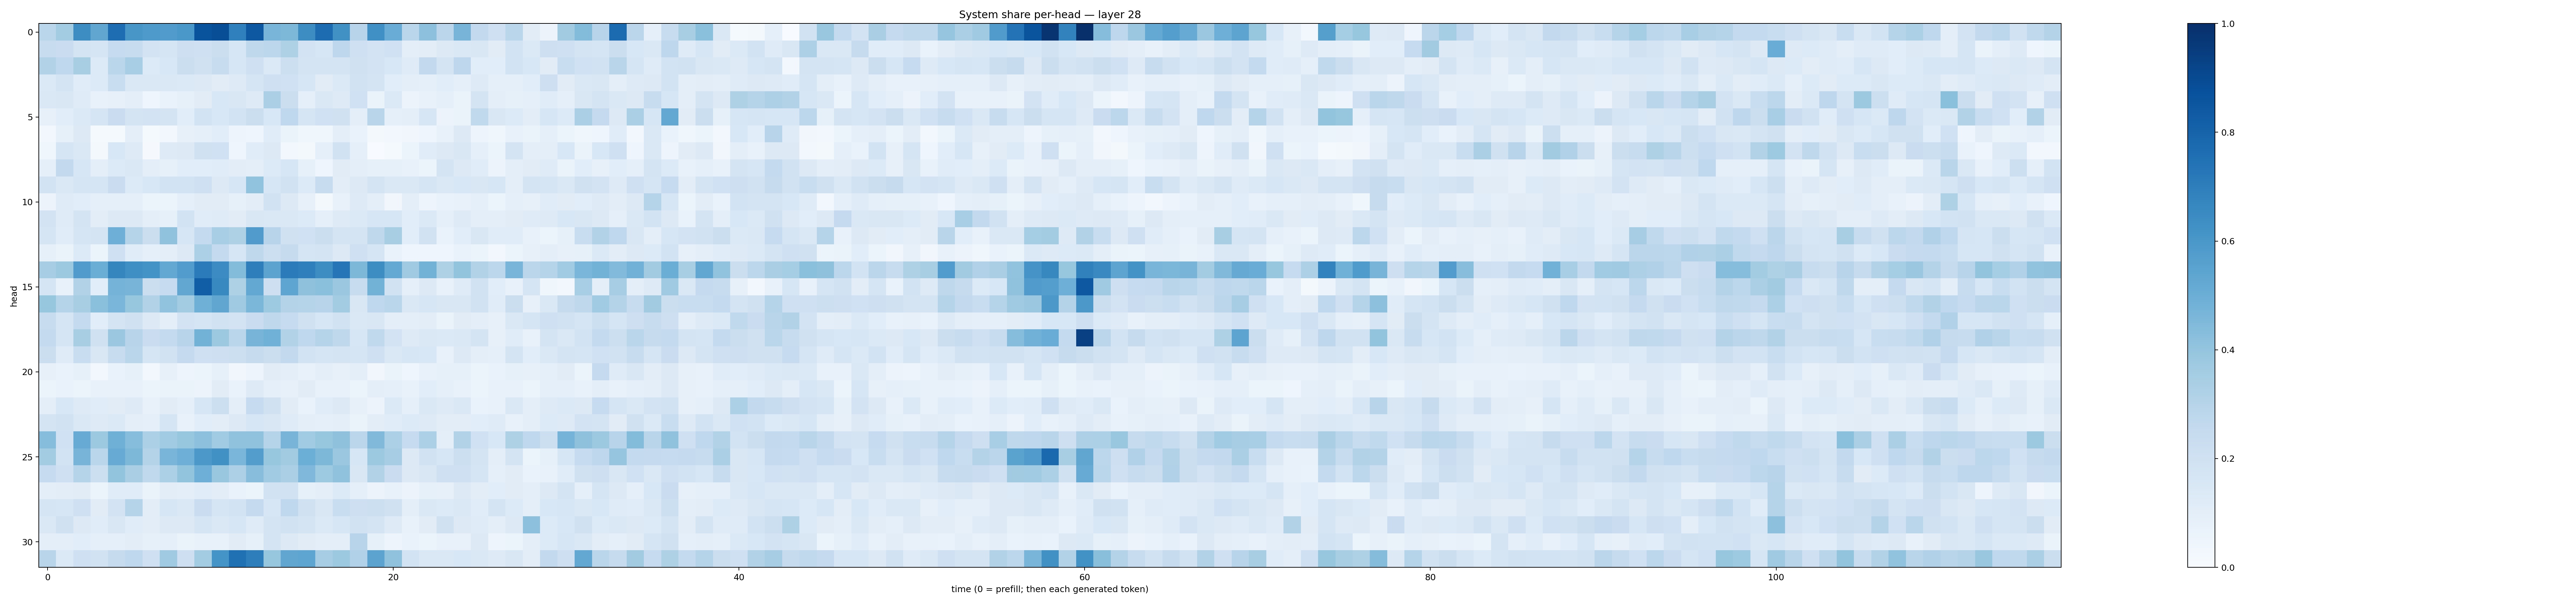

Data behind this chart, as committed beside it:
0.2857918, 0.35565126, 0.64129853, 0.53423977, 0.76334655, 0.60396814, 0.589205, 0.5785266, 0.6010168, 0.8637254, 0.88352877, 0.689637, 0.84649676, 0.46655345, 0.4536221, 0.6430322, 0.7687848, 0.6263571, 0.29322994, 0.6316437, 0.50399536, 0.2866467, 0.41614258, 0.281927
0.2375, 0.229, 0.1736, 0.1687, 0.2461, 0.2361, 0.1831, 0.1717, 0.2123, 0.2032, 0.2204, 0.1636, 0.2727, 0.2776, 0.3219, 0.1821, 0.1595, 0.2764, 0.2043, 0.1818, 0.1997, 0.1002, 0.1016, 0.1265
0.3145, 0.267, 0.3405, 0.136, 0.2876, 0.3454, 0.1352, 0.1559, 0.2235, 0.1979, 0.2389, 0.1601, 0.2073, 0.1379, 0.2162, 0.1741, 0.1772, 0.1757, 0.1964, 0.1808, 0.1557, 0.1196, 0.2592, 0.1779
0.1402, 0.1756, 0.1172, 0.1366, 0.2325, 0.1411, 0.1441, 0.1436, 0.1379, 0.125, 0.1113, 0.1235, 0.1678, 0.2045, 0.2013, 0.1609, 0.1123, 0.1387, 0.192, 0.1723, 0.1068, 0.1005, 0.09127, 0.1094
0.1412, 0.1491, 0.1186, 0.07073, 0.08167, 0.09964, 0.04232, 0.06794, 0.08541, 0.1109, 0.1548, 0.1498, 0.122, 0.3346, 0.2263, 0.08886, 0.1417, 0.1218, 0.202, 0.06505, 0.1406, 0.05787, 0.07524, 0.09113
0.08184, 0.1089, 0.1403, 0.1716, 0.2274, 0.1779, 0.1813, 0.1724, 0.1085, 0.185, 0.1556, 0.1846, 0.2212, 0.1555, 0.2672, 0.1685, 0.2006, 0.1964, 0.09457, 0.2914, 0.09109, 0.09801, 0.1579, 0.05506
0.02626, 0.08378, 0.1318, 0.01196, 0.01224, 0.09667, 0.01542, 0.02443, 0.08069, 0.08749, 0.1085, 0.04828, 0.04382, 0.1156, 0.06581, 0.03837, 0.03761, 0.09704, 0.06879, 0.01884, 0.02587, 0.03298, 0.0459, 0.07134
0.03581, 0.1684, 0.1434, 0.02209, 0.156, 0.1215, 0.0113, 0.1221, 0.132, 0.1974, 0.2017, 0.04411, 0.1168, 0.1257, 0.02657, 0.01936, 0.09027, 0.1916, 0.09103, 0.001191, 0.0132, 0.06236, 0.1156, 0.1318
0.09102, 0.2588, 0.1565, 0.09504, 0.1345, 0.1418, 0.09498, 0.08278, 0.1079, 0.1088, 0.1143, 0.1034, 0.09864, 0.1341, 0.1565, 0.08302, 0.04517, 0.1108, 0.09924, 0.08322, 0.08551, 0.07547, 0.06153, 0.1732
0.1872, 0.141, 0.1706, 0.1714, 0.2266, 0.1364, 0.1532, 0.1873, 0.1842, 0.2105, 0.1301, 0.1575, 0.4051, 0.158, 0.1884, 0.1357, 0.238, 0.1027, 0.1327, 0.177, 0.1481, 0.147, 0.1716, 0.1441
0.05582, 0.121, 0.1071, 0.09098, 0.08855, 0.08975, 0.06181, 0.06072, 0.08925, 0.1126, 0.1117, 0.0833, 0.104, 0.1879, 0.1275, 0.08002, 0.01887, 0.07391, 0.1223, 0.09717, 0.03194, 0.09983, 0.04773, 0.06917
0.181, 0.1194, 0.174, 0.102, 0.1283, 0.1303, 0.09853, 0.08524, 0.1856, 0.1146, 0.118, 0.1127, 0.1489, 0.1469, 0.1438, 0.1348, 0.08913, 0.1227, 0.1372, 0.1568, 0.157, 0.1062, 0.1376, 0.09201
0.1665, 0.1143, 0.1693, 0.1735, 0.4961, 0.3002, 0.2208, 0.4071, 0.1635, 0.2567, 0.3474, 0.3222, 0.5811, 0.2956, 0.199, 0.2008, 0.2257, 0.173, 0.1786, 0.2734, 0.3421, 0.1083, 0.195, 0.06924
0.08301, 0.06637, 0.1339, 0.06217, 0.2075, 0.1147, 0.08765, 0.1004, 0.1253, 0.3309, 0.2556, 0.1632, 0.2725, 0.2163, 0.2449, 0.1718, 0.1742, 0.126, 0.2083, 0.1701, 0.06684, 0.04106, 0.04675, 0.04046
0.3495, 0.3778, 0.5809, 0.5029, 0.6711, 0.6359, 0.6175, 0.5254, 0.5745, 0.7097, 0.6451, 0.4403, 0.6989, 0.5465, 0.709, 0.6936, 0.6435, 0.73, 0.4542, 0.6431, 0.523, 0.3677, 0.4785, 0.3237
0.1669, 0.07407, 0.3088, 0.1088, 0.4757, 0.4712, 0.2253, 0.2488, 0.5279, 0.8211, 0.6591, 0.3226, 0.5247, 0.212, 0.5366, 0.4109, 0.4186, 0.3815, 0.2344, 0.4773, 0.1917, 0.08625, 0.1253, 0.07462
0.394, 0.2993, 0.3413, 0.4208, 0.4629, 0.3913, 0.3104, 0.4031, 0.3555, 0.4914, 0.532, 0.3675, 0.4599, 0.3735, 0.3084, 0.2991, 0.2946, 0.3565, 0.1496, 0.2686, 0.2856, 0.1464, 0.1634, 0.1493
0.2352, 0.1687, 0.2544, 0.1088, 0.1786, 0.1961, 0.1294, 0.1012, 0.1798, 0.1672, 0.1921, 0.1804, 0.2298, 0.2713, 0.2487, 0.1975, 0.1628, 0.1949, 0.1418, 0.1502, 0.101, 0.1011, 0.1016, 0.06384
0.257, 0.1696, 0.341, 0.1974, 0.3822, 0.296, 0.2296, 0.2561, 0.2956, 0.4787, 0.3756, 0.288, 0.4718, 0.4881, 0.313, 0.2676, 0.3009, 0.2717, 0.1631, 0.2627, 0.1825, 0.1218, 0.1457, 0.137
0.2212, 0.119, 0.2308, 0.15, 0.2351, 0.2889, 0.1715, 0.1932, 0.253, 0.2084, 0.2144, 0.2149, 0.2441, 0.2199, 0.2599, 0.1864, 0.1662, 0.1757, 0.1676, 0.2101, 0.1437, 0.1592, 0.1547, 0.07114
0.07915, 0.06944, 0.08251, 0.03019, 0.06641, 0.08325, 0.02768, 0.08011, 0.04996, 0.0619, 0.08517, 0.03289, 0.04746, 0.1095, 0.09611, 0.07177, 0.09944, 0.08093, 0.09689, 0.03492, 0.06367, 0.04522, 0.0765, 0.08439
0.05463, 0.06696, 0.05274, 0.07592, 0.07134, 0.07535, 0.0544, 0.06632, 0.06403, 0.05473, 0.1114, 0.06783, 0.1213, 0.09209, 0.08001, 0.1128, 0.07124, 0.0739, 0.06201, 0.09621, 0.09353, 0.07157, 0.1061, 0.08701
0.1011, 0.1561, 0.122, 0.1168, 0.1109, 0.1228, 0.07251, 0.1108, 0.08758, 0.1603, 0.2167, 0.09971, 0.2477, 0.198, 0.1122, 0.06758, 0.1153, 0.1267, 0.08185, 0.05534, 0.1382, 0.08768, 0.1408, 0.123
0.172, 0.1919, 0.1407, 0.1218, 0.1395, 0.1012, 0.08737, 0.1697, 0.07581, 0.108, 0.1019, 0.1289, 0.1578, 0.152, 0.1177, 0.09681, 0.08657, 0.09749, 0.06445, 0.1048, 0.1167, 0.1356, 0.1247, 0.1017
0.43, 0.1993, 0.5114, 0.3762, 0.4896, 0.4334, 0.332, 0.3639, 0.3944, 0.4149, 0.3667, 0.4065, 0.4093, 0.2977, 0.4701, 0.3659, 0.3908, 0.4136, 0.2831, 0.447, 0.3319, 0.2467, 0.3287, 0.09863
0.3588, 0.1865, 0.471, 0.2878, 0.5112, 0.4553, 0.3064, 0.4668, 0.4946, 0.5964, 0.6279, 0.4617, 0.5716, 0.393, 0.3601, 0.4981, 0.4545, 0.3798, 0.1573, 0.3772, 0.3511, 0.1251, 0.1912, 0.1615
0.2472, 0.2038, 0.2984, 0.2153, 0.399, 0.3395, 0.2651, 0.3294, 0.4006, 0.4949, 0.3884, 0.3279, 0.428, 0.364, 0.3332, 0.452, 0.3723, 0.4077, 0.1487, 0.3105, 0.2275, 0.1293, 0.1521, 0.2053
0.09732, 0.1038, 0.1124, 0.05466, 0.1169, 0.1153, 0.06398, 0.1042, 0.09568, 0.1138, 0.1039, 0.06902, 0.06152, 0.1896, 0.1893, 0.08561, 0.1006, 0.1331, 0.08745, 0.05542, 0.07322, 0.05679, 0.08258, 0.08004
0.1707, 0.1626, 0.2048, 0.1097, 0.1833, 0.3025, 0.104, 0.1597, 0.1438, 0.2272, 0.1641, 0.1864, 0.251, 0.1582, 0.267, 0.1979, 0.1497, 0.2305, 0.2128, 0.2172, 0.1988, 0.09376, 0.1412, 0.1339
0.1436, 0.1987, 0.131, 0.1136, 0.1499, 0.1167, 0.1039, 0.1302, 0.1271, 0.1654, 0.1433, 0.1563, 0.1179, 0.1728, 0.194, 0.1777, 0.1386, 0.1589, 0.1907, 0.1731, 0.1237, 0.07627, 0.1117, 0.1974
0.09987, 0.09956, 0.1059, 0.09371, 0.09263, 0.1031, 0.08351, 0.09119, 0.06486, 0.07646, 0.07694, 0.1128, 0.08311, 0.1742, 0.1313, 0.1127, 0.09501, 0.09924, 0.2945, 0.08374, 0.05067, 0.06725, 0.05335, 0.07737
0.2907, 0.1386, 0.204, 0.1948, 0.2444, 0.2664, 0.2109, 0.3681, 0.2145, 0.3591, 0.616, 0.7524, 0.6963, 0.3918, 0.5332, 0.5383, 0.3492, 0.3764, 0.3203, 0.5456, 0.4098, 0.1866, 0.1482, 0.1407
